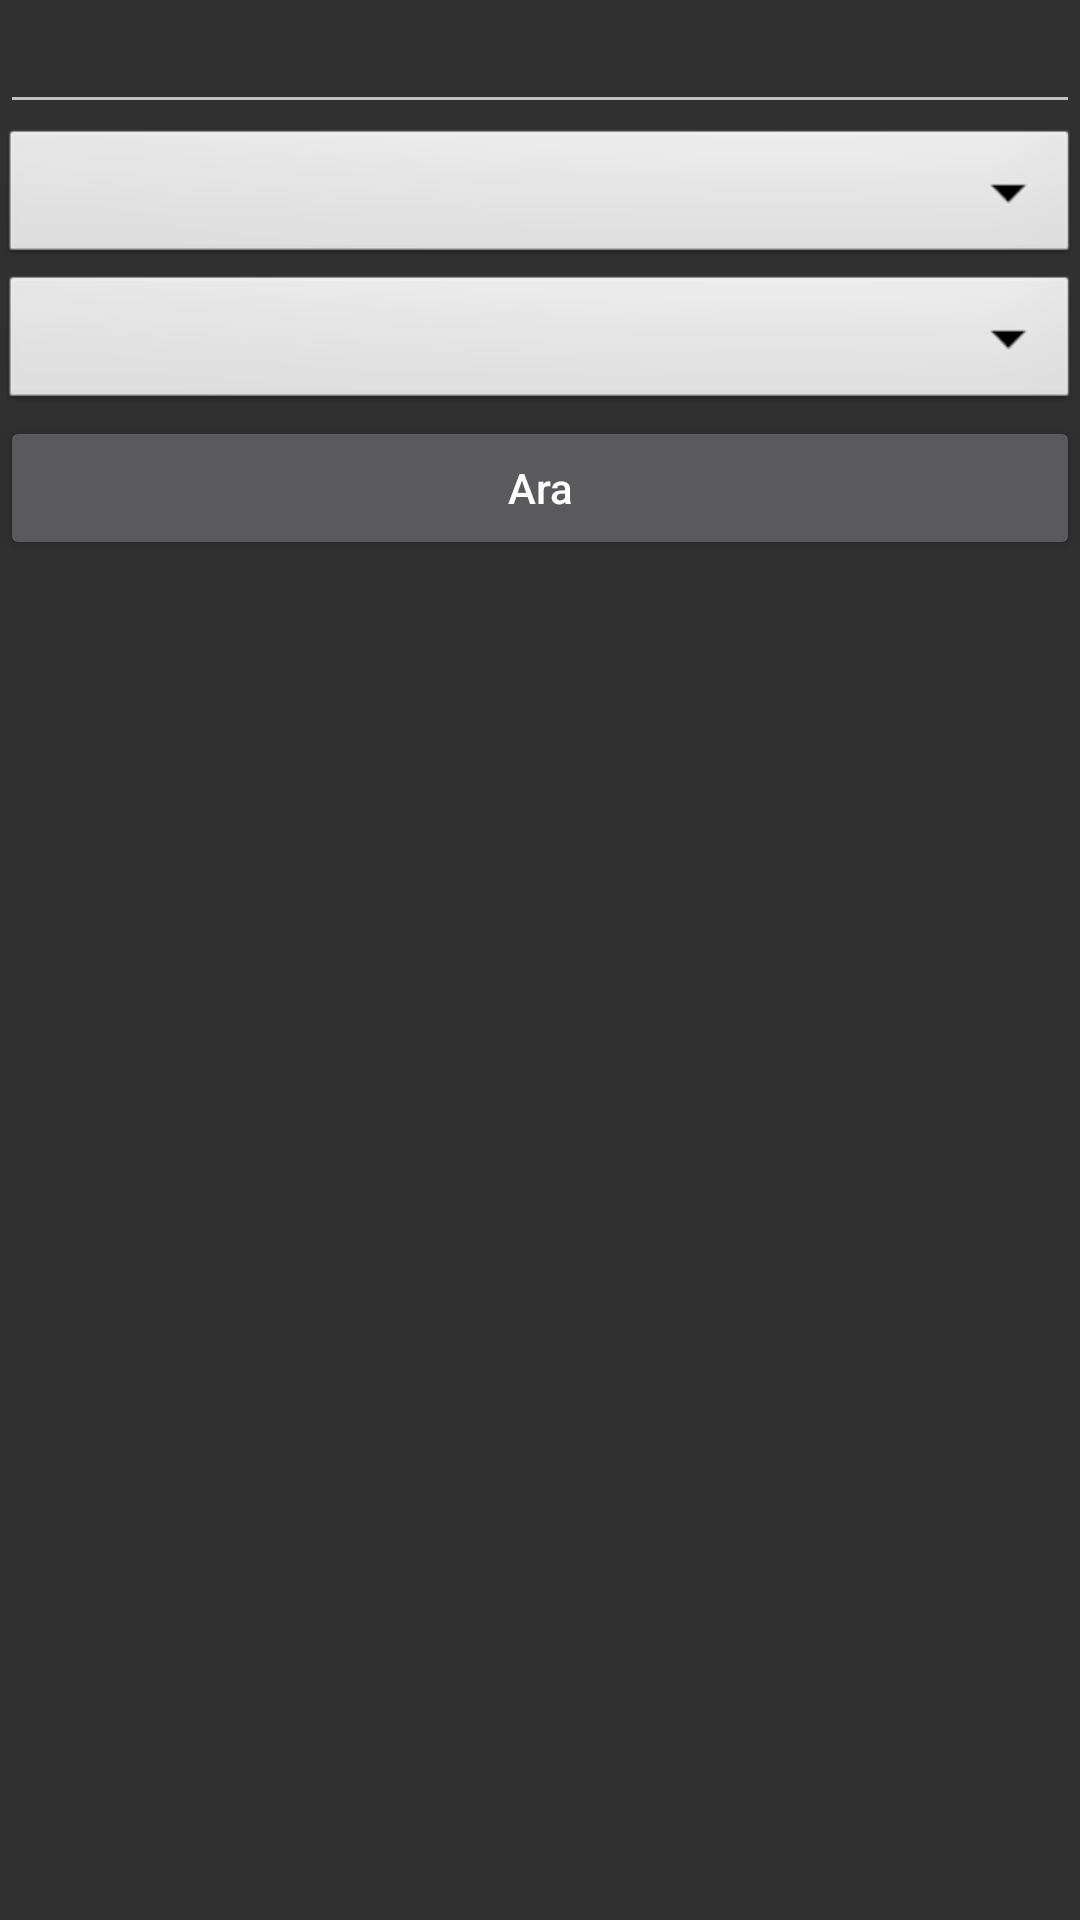

Produce the Android XML layout that renders to this screen, including the resource entries it uses.
<!-- AndroidManifest.xml: application theme AppTheme -->
<!-- res/layout/frag_resumes_search_screen.xml -->
<?xml version="1.0" encoding="utf-8"?>
<LinearLayout xmlns:android="http://schemas.android.com/apk/res/android"
    android:orientation="vertical" android:layout_width="match_parent"
    android:layout_height="match_parent">

    <EditText
        android:id="@+id/searchResumesMainEdit"
        android:inputType="text"
        android:layout_width="match_parent"
        android:layout_height="wrap_content"
        />

    <Spinner
        android:id="@+id/searchResumesRegionsSpinner"
        android:layout_width="match_parent"
        android:layout_height="wrap_content"
        android:background="@android:drawable/btn_dropdown"
        android:spinnerMode="dropdown"
        />

    <Spinner
        android:id="@+id/searchResumesJobCategorySpinner"
        android:layout_width="match_parent"
        android:layout_height="wrap_content"
        android:background="@android:drawable/btn_dropdown"
        android:spinnerMode="dropdown"
        />

    <Button
        android:id="@+id/searchResumesSearchButton"
        android:layout_width="match_parent"
        android:layout_height="wrap_content"
        android:text="@string/search_search_button"
        />

</LinearLayout>
<!-- resources referenced by this layout -->
<resources>
  <string name="search_search_button">Ara</string>
  <style name="AppTheme" parent="Theme.AppCompat.NoActionBar">
          
          <item name="android:textAllCaps"> false </item>
      </style>
</resources>
